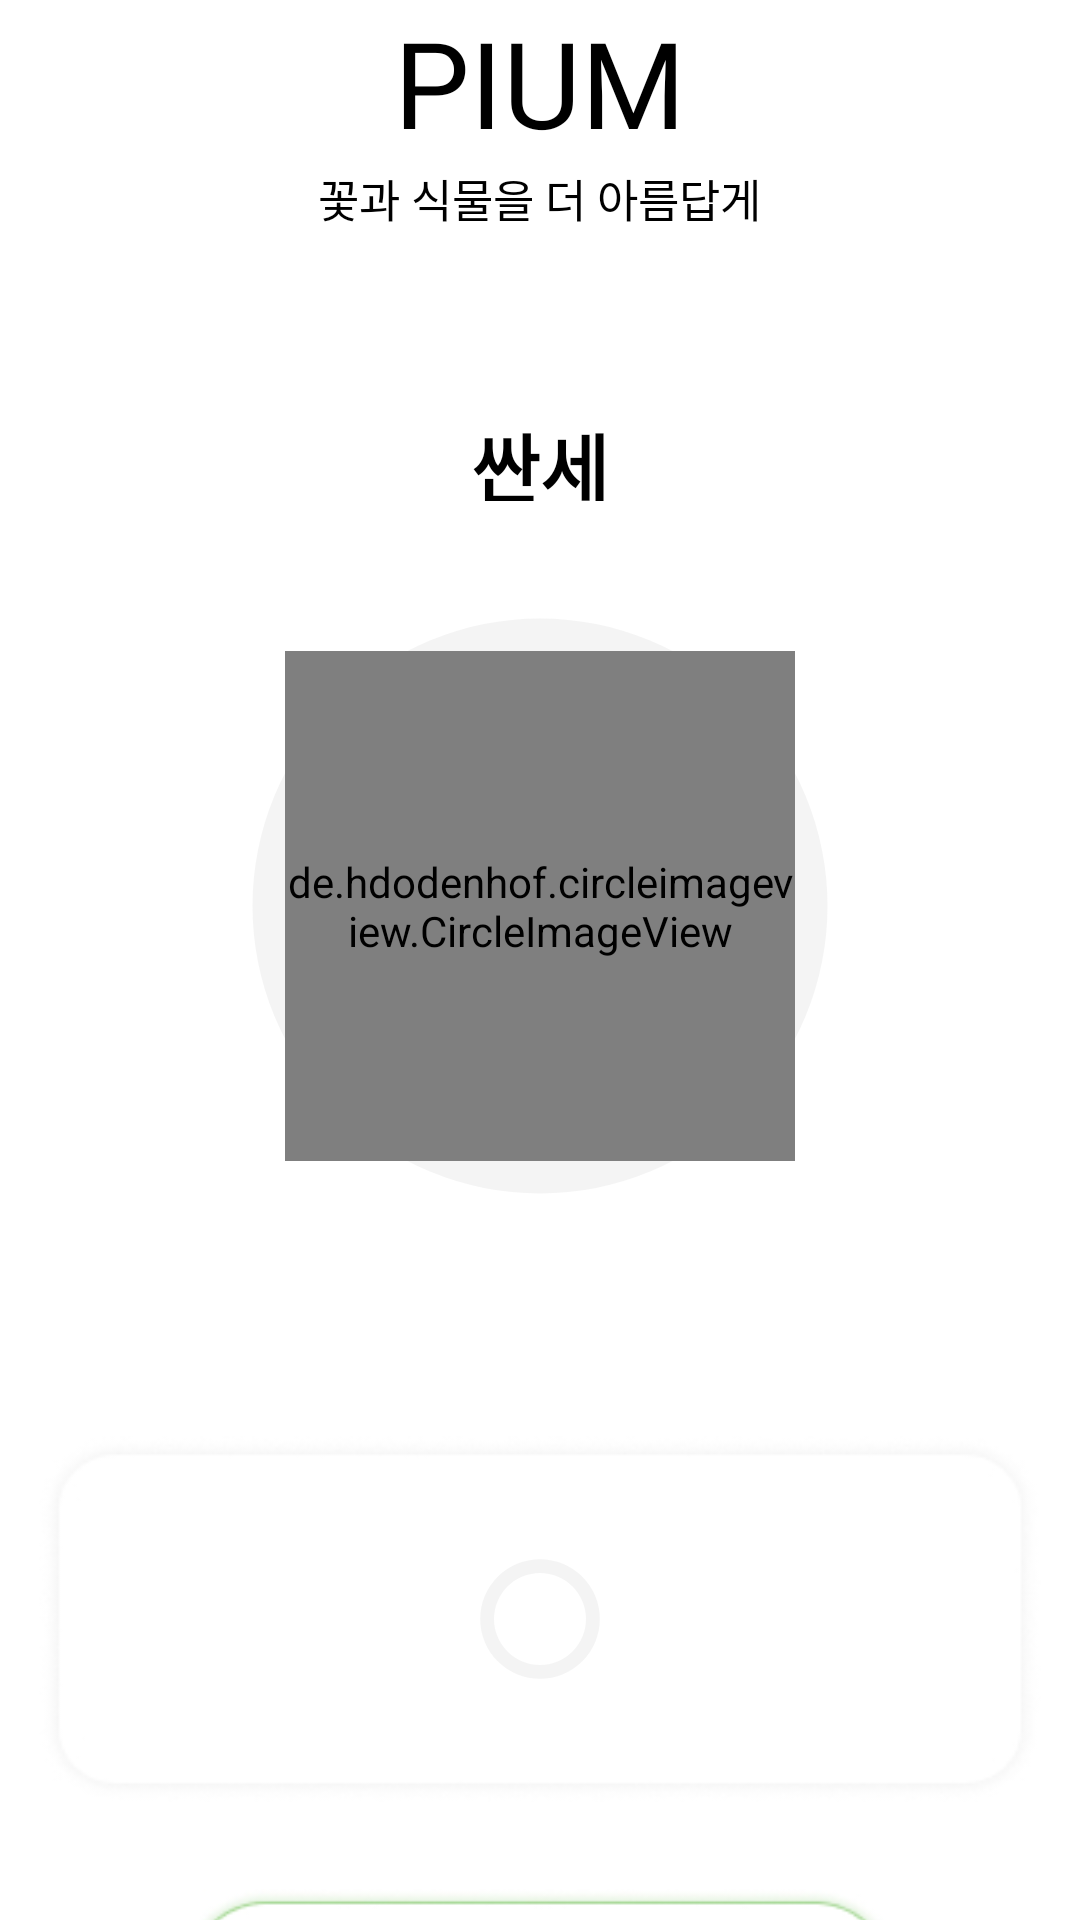

Here is an Android app screen rendered from its layout file. Give the layout XML and the strings, colors and styles it references.
<!-- AndroidManifest.xml: application theme Theme.DeleteLater -->
<!-- res/layout/activity_main.xml -->
<?xml version="1.0" encoding="utf-8"?>
<LinearLayout
    xmlns:android="http://schemas.android.com/apk/res/android"
    xmlns:app="http://schemas.android.com/apk/res-auto"
    xmlns:tools="http://schemas.android.com/tools"
    android:layout_width="match_parent"
    android:layout_height="match_parent"
    tools:context=".MainActivity"
    android:orientation="vertical">

    <LinearLayout
        android:layout_width="match_parent"
        android:layout_height="55dp"
        android:layout_marginTop="0dp">

        <TextView
            android:id="@+id/title"
            android:layout_width="match_parent"
            android:layout_height="match_parent"
            android:fontFamily="@font/gotu"
            android:gravity="center"
            android:text="PIUM"
            android:textColor="#000000"
            android:textSize="40sp">
        </TextView>

    </LinearLayout>


    <TextView
        android:layout_width="wrap_content"
        android:layout_height="wrap_content"
        android:text="꽃과 식물을 더 아름답게"
        android:layout_gravity="center"
        android:textColor="@color/black"
        android:textSize="15sp">
    </TextView>





    


































    <TextView
        android:layout_width="wrap_content"
        android:layout_height="30dp"
        android:text="싼세"
        android:textSize="25dp"
        android:textStyle="bold"
        android:textColor="@color/black"
        android:layout_marginTop="60dp"
        android:layout_gravity="center">
    </TextView>

    <FrameLayout
        android:layout_width="match_parent"
        android:layout_height="230dp"
        android:layout_marginTop="10dp">

        <ProgressBar
            android:id="@+id/circle_moisture"
            android:layout_width="250dp"
            android:layout_height="250dp"
            android:layout_gravity="center_horizontal"
            android:indeterminateOnly="false"
            android:progressDrawable="@drawable/progress_main" />











        <de.hdodenhof.circleimageview.CircleImageView
            android:layout_width="170dp"
            android:layout_height="170dp"
            android:layout_gravity="center"
            android:layout_marginTop="10dp"
            android:src="@drawable/plant_1">

        </de.hdodenhof.circleimageview.CircleImageView>

    </FrameLayout>











    
    <TextView
        android:id="@+id/load_info"
        android:layout_width="wrap_content"
        android:layout_height="wrap_content"
        android:layout_gravity="center"
        android:layout_marginTop="16dp"
        android:layout_marginLeft="10dp"
        android:textSize="35dp"
        android:textColor="@color/black"
        android:textStyle="bold"/>
    <FrameLayout
        android:layout_width="match_parent"
        android:layout_height="140dp">

        <ImageButton
            android:id="@+id/view3"
            android:layout_width="334dp"
            android:layout_height="122dp"
            android:background="@drawable/humstate"
            android:layout_gravity="center"
            android:layout_marginTop="0dp">
        </ImageButton>

        <LinearLayout
            android:layout_width="fill_parent"
            android:layout_height="fill_parent"
            android:gravity="center">









            <ProgressBar
                android:id="@+id/circle_humidity"
                android:layout_width="46dp"
                android:layout_height="46dp"
                android:indeterminateOnly="false"
                android:layout_gravity="center_vertical"
                android:progressDrawable="@drawable/progress_sub" />


        </LinearLayout>
    </FrameLayout>




    <Toolbar
        android:id="@+id/view2"
        android:layout_width="240dp"
        android:layout_height="50dp"
        android:background="@drawable/tagbar"
        android:layout_gravity="center"
        android:layout_marginTop="20dp">

    </Toolbar>

</LinearLayout>
<!-- resources referenced by this layout -->
<resources>
  <!-- drawable progress_main (drawable) -->
  <?xml version="1.0" encoding="utf-8"?>
  <layer-list xmlns:android="http://schemas.android.com/apk/res/android">
  
      <item android:id="@android:id/background">
  
          <shape android:shape="ring"
              android:useLevel="false"
              android:thicknessRatio="20"
              >
  
              <solid android:color="#4DD9D9D9"/>
  
          </shape>
      </item>
  
      <item android:id="@android:id/progress">
          <rotate android:fromDegrees="270"
              android:toDegrees="270">
  
              <shape android:shape="ring"
                  android:thicknessRatio="20">
  
                  <solid android:color="@android:color/holo_red_light"/>
  
              </shape>
          </rotate>
      </item>
  
      <item android:id="@android:id/progress">
          <rotate android:fromDegrees="270"
              android:toDegrees="270">
  
              <shape android:shape="ring"
                  android:thicknessRatio="20">
  
                  <gradient android:type="sweep"
                      android:startColor="#7BF29C"
                      android:centerColor="#7BF29C"
                      android:endColor="#7BF29C" />
  
              </shape>
          </rotate>
      </item>
  
      <item android:id="@android:id/secondaryProgress">
          <rotate android:toDegrees="270"
              android:fromDegrees="270">
  
              <shape android:thicknessRatio="20"
                  android:shape="ring">
                  <solid android:color="#4DD9D9D9"/>
              </shape>
          </rotate>
      </item>
  
  
  </layer-list>
  <!-- drawable radius (drawable) -->
  <?xml version="1.0" encoding="utf-8"?>
  <shape xmlns:android="http://schemas.android.com/apk/res/android">
      <corners
          android:bottomLeftRadius="50dp"
          android:bottomRightRadius="50dp"
          android:topLeftRadius="50dp"
          android:topRightRadius="50dp">
  
      </corners>
      <stroke
          android:width="0dp"
          android:color="#ffffff"/>
  </shape>
  <style name="Theme.DeleteLater" parent="Theme.MaterialComponents.DayNight.NoActionBar">
          
          <item name="colorPrimary">@color/purple_500</item>
          <item name="colorPrimaryVariant">@color/purple_700</item>
          <item name="colorOnPrimary">@color/white</item>
          
          <item name="colorSecondary">@color/teal_200</item>
          <item name="colorSecondaryVariant">@color/teal_700</item>
          <item name="colorOnSecondary">@color/black</item>
          
          <item name="android:statusBarColor">@color/white</item>
          <item name="android:windowLightStatusBar">true</item>
          
          <item name="windowActionBar">false</item>
          <item name="windowNoTitle">true</item>
  
          
      </style>
  <!-- not gathered from this repository: default colours our renderer supplied (Android Studio template values) -->
  <color name="purple_500">#FF6200EE</color>
  <color name="purple_700">#FF3700B3</color>
  <color name="teal_200">#FF03DAC5</color>
  <color name="teal_700">#FF018786</color>
  <color name="black">#FF000000</color>
  <color name="white">#FFFFFFFF</color>
</resources>
